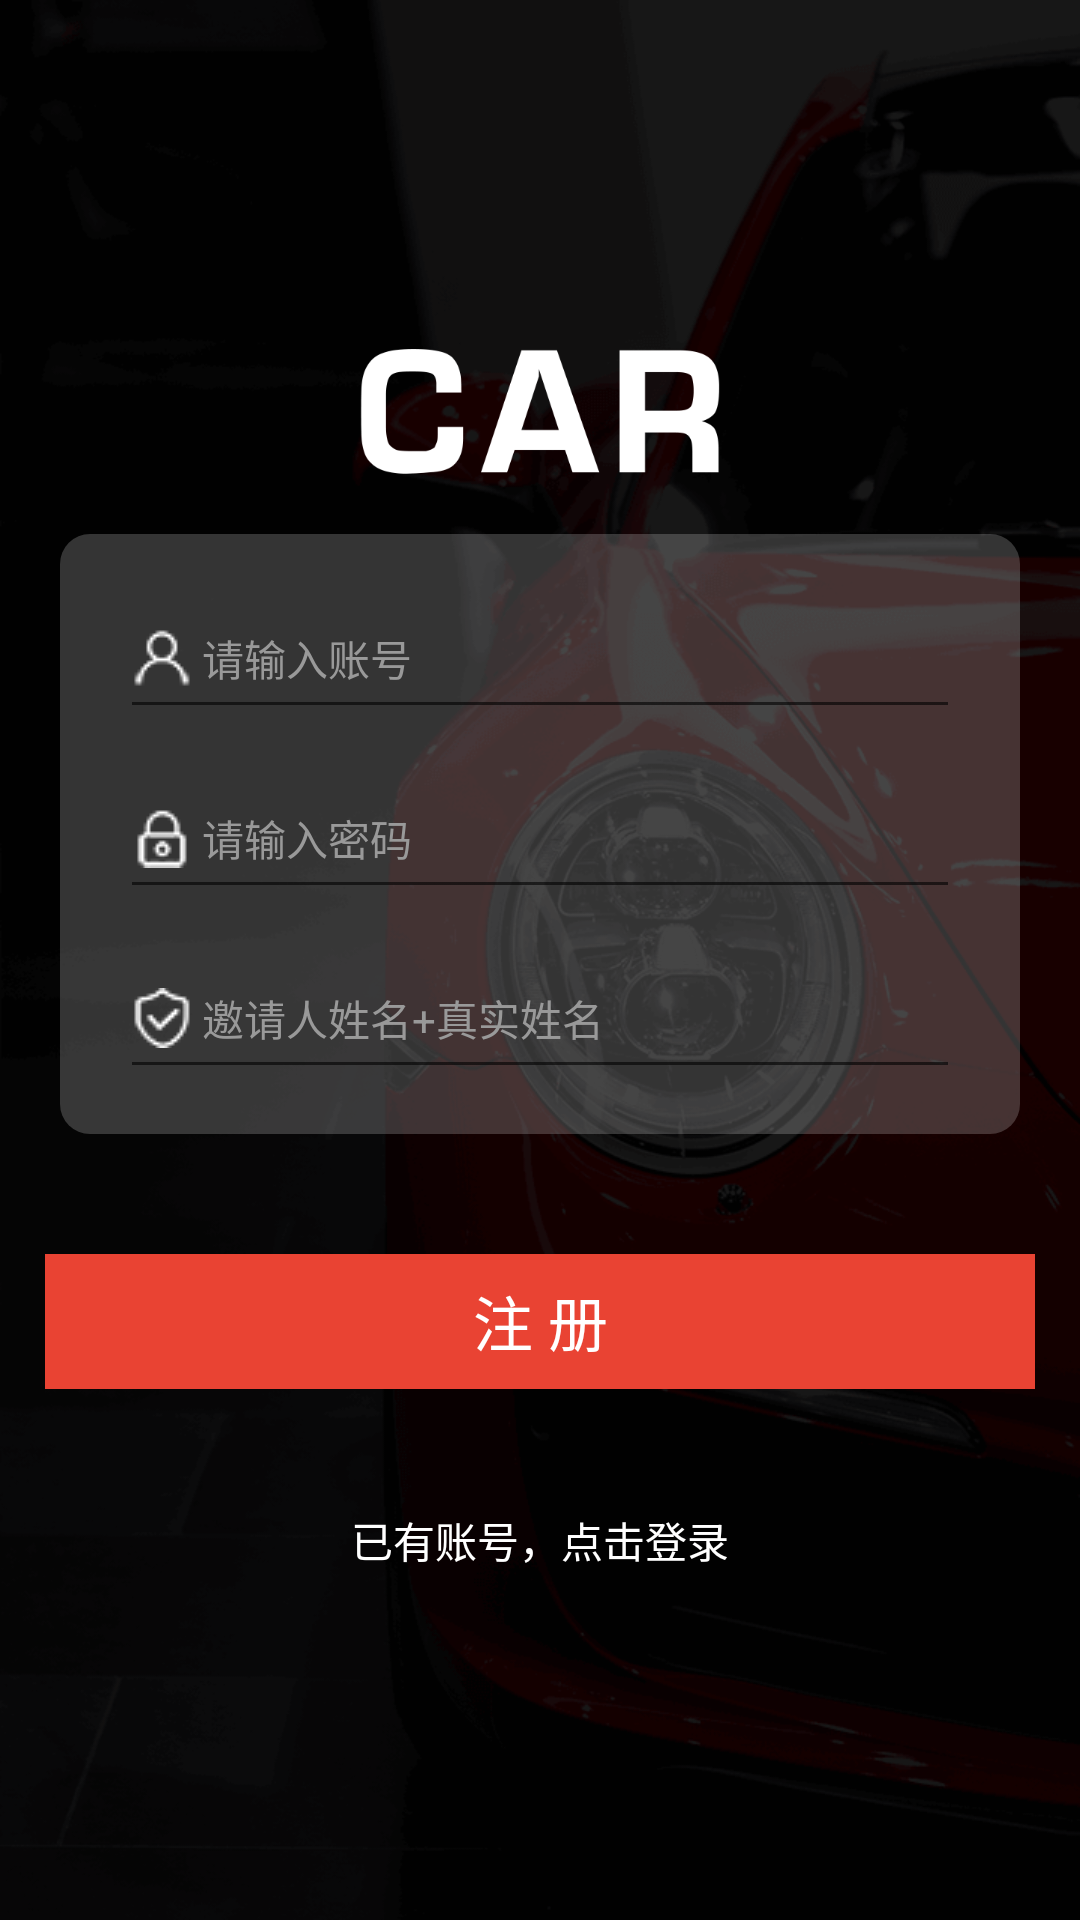

Android layout source for this screen:
<!-- AndroidManifest.xml: application theme AppTheme -->
<!-- res/layout/activity_regeist.xml -->
<?xml version="1.0" encoding="utf-8"?>
<LinearLayout xmlns:android="http://schemas.android.com/apk/res/android"
    xmlns:tools="http://schemas.android.com/tools"
    android:layout_width="match_parent"
    android:layout_height="match_parent"
    android:background="@drawable/ic_register_bg"
    android:gravity="center"
    android:orientation="vertical"
    tools:context="com.zhuandian.car.RegeistActivity">

    <ImageView
        android:layout_width="120dp"
        android:layout_height="42dp"
        android:src="@drawable/ic_login_logo" />

    <LinearLayout
        android:layout_width="match_parent"
        android:layout_height="200dp"
        android:layout_margin="20dp"
        android:layout_marginTop="50dp"
        android:background="@drawable/shape_login_bg"
        android:gravity="center"
        android:orientation="vertical">

        <EditText
            android:id="@+id/ed_name"
            android:layout_width="match_parent"
            android:layout_height="50dp"
            android:layout_marginLeft="20dp"
            android:layout_marginRight="20dp"
            android:drawableLeft="@drawable/ic_username"
            android:gravity="center_vertical"
            android:hint=" 请输入账号"
            android:textColor="@color/color_white"
            android:textColorHint="@color/color_hint"
            android:textSize="14sp" />

        <EditText
            android:id="@+id/ed_password"
            android:layout_width="match_parent"
            android:layout_height="50dp"
            android:layout_marginLeft="20dp"
            android:layout_marginRight="20dp"
            android:layout_marginTop="10dp"
            android:drawableLeft="@drawable/ic_password"
            android:gravity="center_vertical"
            android:hint=" 请输入密码"
            android:inputType="textPassword"
            android:textColor="@color/color_white"
            android:textColorHint="@color/color_hint"
            android:textSize="14sp" />

        <EditText
            android:id="@+id/ed_invate"
            android:layout_width="match_parent"
            android:layout_height="50dp"
            android:layout_marginLeft="20dp"
            android:layout_marginRight="20dp"
            android:layout_marginTop="10dp"
            android:drawableLeft="@drawable/ic_invater"
            android:gravity="center_vertical"
            android:hint=" 邀请人姓名+真实姓名"
            android:textColor="@color/color_white"
            android:textColorHint="@color/color_hint"
            android:textSize="14sp" />
    </LinearLayout>

    <TextView
        android:id="@+id/tv_regeist"
        android:layout_width="330dp"
        android:layout_height="45dp"
        android:layout_gravity="center_horizontal"
        android:layout_margin="20dp"
        android:layout_marginTop="30dp"
        android:background="#E94333"
        android:gravity="center"
        android:text="注 册"
        android:textColor="#FFFFFF"
        android:textSize="20sp" />

    <TextView
        android:id="@+id/tv_login"
        android:layout_width="match_parent"
        android:layout_height="wrap_content"
        android:layout_marginTop="20dp"
        android:gravity="center"
        android:text="已有账号，点击登录"
        android:textColor="#fff" />
</LinearLayout>
<!-- resources referenced by this layout -->
<resources>
  <color name="color_hint">#999999</color>
  <color name="color_white">#fff</color>
  <!-- drawable ic_invater: png bitmap (drawable, 3181 bytes) -->
  <!-- drawable ic_login_logo: png bitmap (drawable, 7678 bytes) -->
  <!-- drawable ic_password: png bitmap (drawable, 3150 bytes) -->
  <!-- drawable ic_register_bg: png bitmap (drawable, 66372 bytes) -->
  <!-- drawable ic_username: png bitmap (drawable, 3094 bytes) -->
  <!-- drawable shape_login_bg (drawable) -->
  <?xml version="1.0" encoding="utf-8"?>
  <shape xmlns:android="http://schemas.android.com/apk/res/android"
      android:shape="rectangle">
      <solid android:color="#33ffffff" />
      <size
          android:width="330dp"
          android:height="190dp" />
      <corners android:radius="10dp" />
  </shape>
  <style name="AppTheme" parent="Theme.AppCompat.Light.NoActionBar">
          
          <item name="colorPrimary">@color/app_base_color</item>
          <item name="colorPrimaryDark">@color/app_base_color</item>
          <item name="colorAccent">@color/color_white</item>
      </style>
  <color name="app_base_color">#000</color>
</resources>
